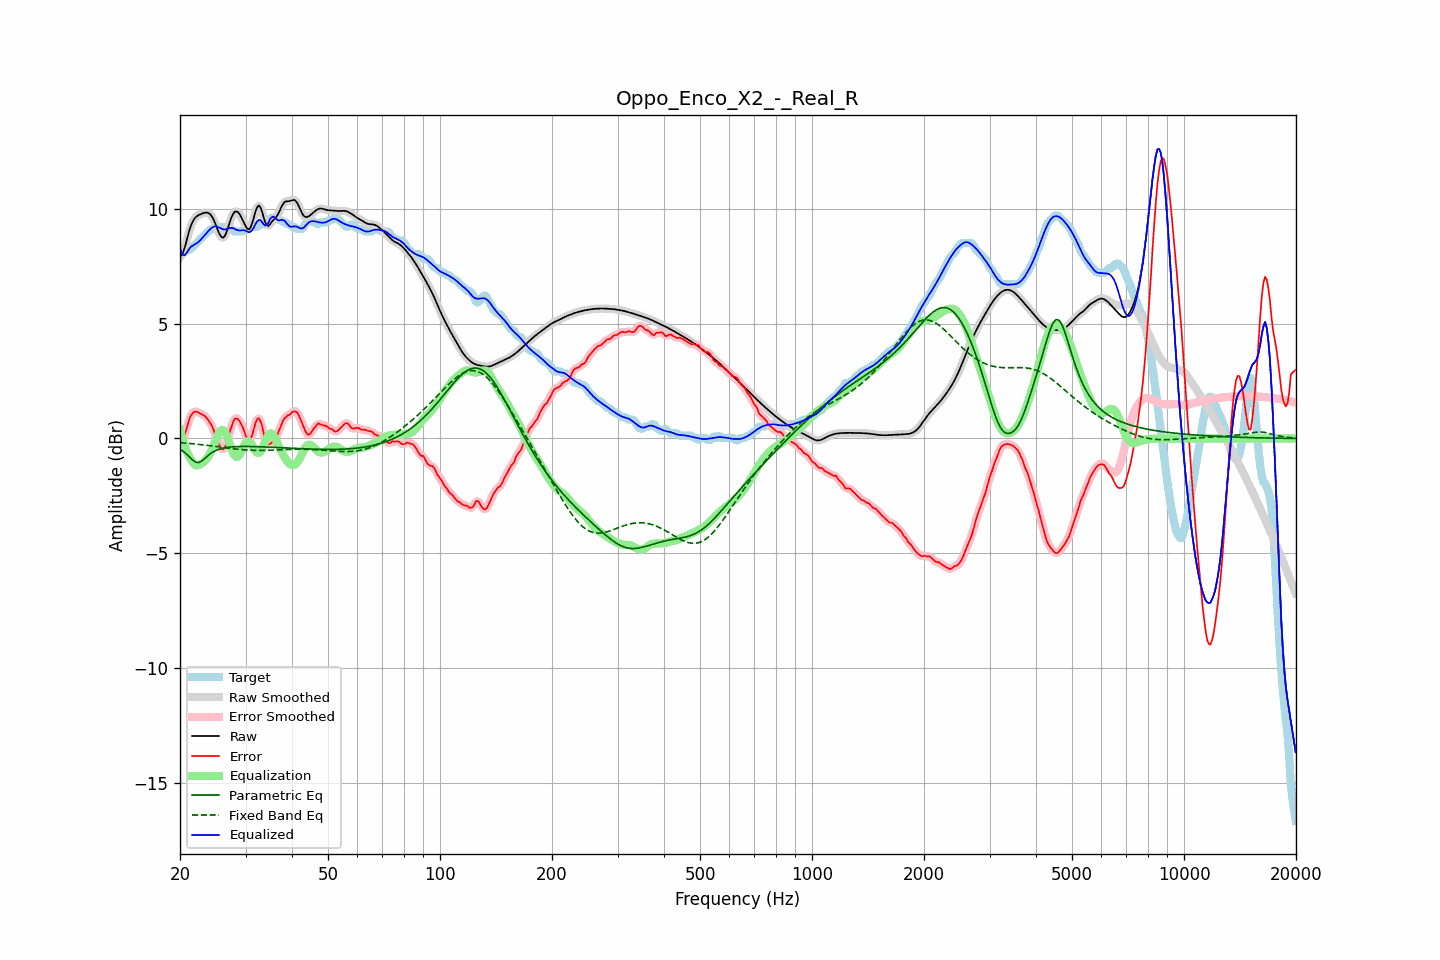

Source data for this figure (header and first rows):
frequency, raw, error, smoothed, error_smoothed, equalization, parametric_eq, fixed_band_eq, equalized_raw, equalized_smoothed, target
20.00, 7.92, -0.17, 7.90, -0.20, 0.37, -0.47, -0.18, 8.29, 8.27, 8.09
20.20, 7.98, -0.14, 8.00, -0.11, 0.11, -0.52, -0.19, 8.09, 8.11, 8.12
20.40, 8.12, -0.01, 8.15, 0.02, -0.12, -0.56, -0.19, 7.99, 8.02, 8.12
20.61, 8.33, 0.20, 8.34, 0.18, -0.34, -0.62, -0.20, 7.99, 8.00, 8.13
20.81, 8.60, 0.41, 8.59, 0.42, -0.52, -0.68, -0.21, 8.08, 8.07, 8.19
21.02, 8.86, 0.64, 8.86, 0.65, -0.68, -0.75, -0.21, 8.18, 8.18, 8.22
21.23, 9.11, 0.88, 9.10, 0.86, -0.82, -0.81, -0.22, 8.29, 8.28, 8.23
21.44, 9.31, 1.02, 9.30, 1.02, -0.94, -0.88, -0.22, 8.37, 8.37, 8.28
21.66, 9.46, 1.11, 9.46, 1.12, -1.05, -0.95, -0.23, 8.40, 8.41, 8.34
21.87, 9.58, 1.17, 9.58, 1.16, -1.13, -1.00, -0.24, 8.46, 8.45, 8.41
22.09, 9.66, 1.17, 9.66, 1.17, -1.17, -1.04, -0.25, 8.49, 8.49, 8.49
22.31, 9.71, 1.15, 9.71, 1.15, -1.17, -1.04, -0.25, 8.54, 8.54, 8.56
22.54, 9.75, 1.11, 9.75, 1.11, -1.15, -1.04, -0.26, 8.60, 8.60, 8.64
22.76, 9.78, 1.07, 9.78, 1.08, -1.11, -1.00, -0.27, 8.67, 8.67, 8.71
22.99, 9.81, 1.04, 9.81, 1.04, -1.06, -0.96, -0.28, 8.75, 8.75, 8.77
23.22, 9.83, 1.00, 9.83, 0.99, -1.00, -0.90, -0.28, 8.83, 8.83, 8.83
23.45, 9.84, 0.94, 9.85, 0.94, -0.94, -0.84, -0.29, 8.91, 8.91, 8.91
23.69, 9.84, 0.86, 9.84, 0.86, -0.85, -0.77, -0.30, 8.99, 8.99, 8.99
23.92, 9.82, 0.76, 9.81, 0.76, -0.75, -0.71, -0.31, 9.07, 9.07, 9.05
24.16, 9.76, 0.64, 9.75, 0.66, -0.62, -0.66, -0.32, 9.14, 9.14, 9.11
24.40, 9.66, 0.53, 9.65, 0.52, -0.46, -0.61, -0.33, 9.19, 9.19, 9.12
24.65, 9.52, 0.36, 9.52, 0.35, -0.29, -0.57, -0.34, 9.23, 9.23, 9.16
24.89, 9.36, 0.14, 9.35, 0.15, -0.11, -0.53, -0.35, 9.24, 9.24, 9.22
25.14, 9.18, -0.05, 9.17, -0.05, 0.06, -0.50, -0.36, 9.24, 9.23, 9.22
25.39, 8.99, -0.23, 9.00, -0.23, 0.21, -0.48, -0.36, 9.20, 9.21, 9.22
25.65, 8.86, -0.37, 8.85, -0.37, 0.32, -0.45, -0.37, 9.18, 9.17, 9.22
25.91, 8.77, -0.45, 8.77, -0.45, 0.37, -0.43, -0.38, 9.14, 9.14, 9.22
26.16, 8.75, -0.47, 8.77, -0.46, 0.36, -0.42, -0.39, 9.11, 9.12, 9.22
26.43, 8.84, -0.39, 8.85, -0.38, 0.27, -0.40, -0.40, 9.11, 9.12, 9.22
26.69, 9.01, -0.22, 9.00, -0.21, 0.13, -0.39, -0.41, 9.13, 9.13, 9.22
26.96, 9.21, 0.02, 9.21, 0.03, -0.05, -0.38, -0.42, 9.15, 9.16, 9.18
27.23, 9.43, 0.31, 9.43, 0.28, -0.25, -0.38, -0.43, 9.18, 9.17, 9.12
27.50, 9.63, 0.51, 9.63, 0.52, -0.45, -0.37, -0.44, 9.18, 9.17, 9.12
27.77, 9.78, 0.71, 9.78, 0.71, -0.62, -0.36, -0.45, 9.16, 9.16, 9.07
28.05, 9.88, 0.86, 9.87, 0.83, -0.74, -0.36, -0.45, 9.14, 9.13, 9.02
28.33, 9.90, 0.87, 9.90, 0.88, -0.80, -0.36, -0.46, 9.09, 9.10, 9.02
28.62, 9.87, 0.85, 9.87, 0.85, -0.79, -0.35, -0.47, 9.08, 9.07, 9.02
28.90, 9.78, 0.76, 9.78, 0.76, -0.72, -0.35, -0.48, 9.06, 9.06, 9.02
29.19, 9.66, 0.64, 9.66, 0.64, -0.59, -0.35, -0.48, 9.07, 9.07, 9.02
29.48, 9.52, 0.49, 9.52, 0.48, -0.44, -0.35, -0.49, 9.08, 9.08, 9.02
29.78, 9.37, 0.30, 9.37, 0.30, -0.29, -0.35, -0.50, 9.08, 9.07, 9.07
30.08, 9.23, 0.11, 9.23, 0.13, -0.18, -0.35, -0.50, 9.05, 9.05, 9.12
30.38, 9.13, 0.01, 9.14, -0.00, -0.12, -0.35, -0.51, 9.01, 9.02, 9.12
30.68, 9.11, -0.06, 9.13, -0.05, -0.13, -0.35, -0.51, 8.98, 9.00, 9.17
30.99, 9.22, -0.01, 9.22, 0.02, -0.20, -0.35, -0.51, 9.02, 9.02, 9.22
31.30, 9.40, 0.18, 9.41, 0.19, -0.31, -0.35, -0.51, 9.09, 9.10, 9.22
31.61, 9.65, 0.42, 9.65, 0.43, -0.44, -0.35, -0.52, 9.21, 9.21, 9.22
31.93, 9.91, 0.68, 9.89, 0.67, -0.55, -0.36, -0.52, 9.35, 9.34, 9.22
32.24, 10.07, 0.85, 10.07, 0.83, -0.62, -0.36, -0.52, 9.45, 9.45, 9.22
32.57, 10.16, 0.88, 10.13, 0.87, -0.63, -0.36, -0.52, 9.53, 9.51, 9.28
32.89, 10.08, 0.76, 10.07, 0.76, -0.57, -0.36, -0.52, 9.51, 9.50, 9.32
33.22, 9.89, 0.56, 9.89, 0.54, -0.46, -0.36, -0.52, 9.43, 9.43, 9.33
33.55, 9.65, 0.26, 9.65, 0.25, -0.31, -0.37, -0.52, 9.34, 9.35, 9.39
33.89, 9.42, -0.04, 9.44, -0.01, -0.14, -0.37, -0.52, 9.28, 9.30, 9.46
34.23, 9.30, -0.23, 9.31, -0.20, 0.02, -0.37, -0.51, 9.32, 9.33, 9.52
34.57, 9.26, -0.26, 9.28, -0.27, 0.15, -0.38, -0.51, 9.40, 9.42, 9.52
34.92, 9.34, -0.23, 9.33, -0.25, 0.21, -0.38, -0.51, 9.55, 9.54, 9.57
35.27, 9.43, -0.19, 9.42, -0.19, 0.21, -0.38, -0.51, 9.65, 9.63, 9.62
35.62, 9.52, -0.10, 9.51, -0.12, 0.15, -0.39, -0.50, 9.67, 9.66, 9.62
35.97, 9.58, -0.04, 9.59, -0.03, 0.04, -0.39, -0.50, 9.62, 9.62, 9.62
... 635 more rows
